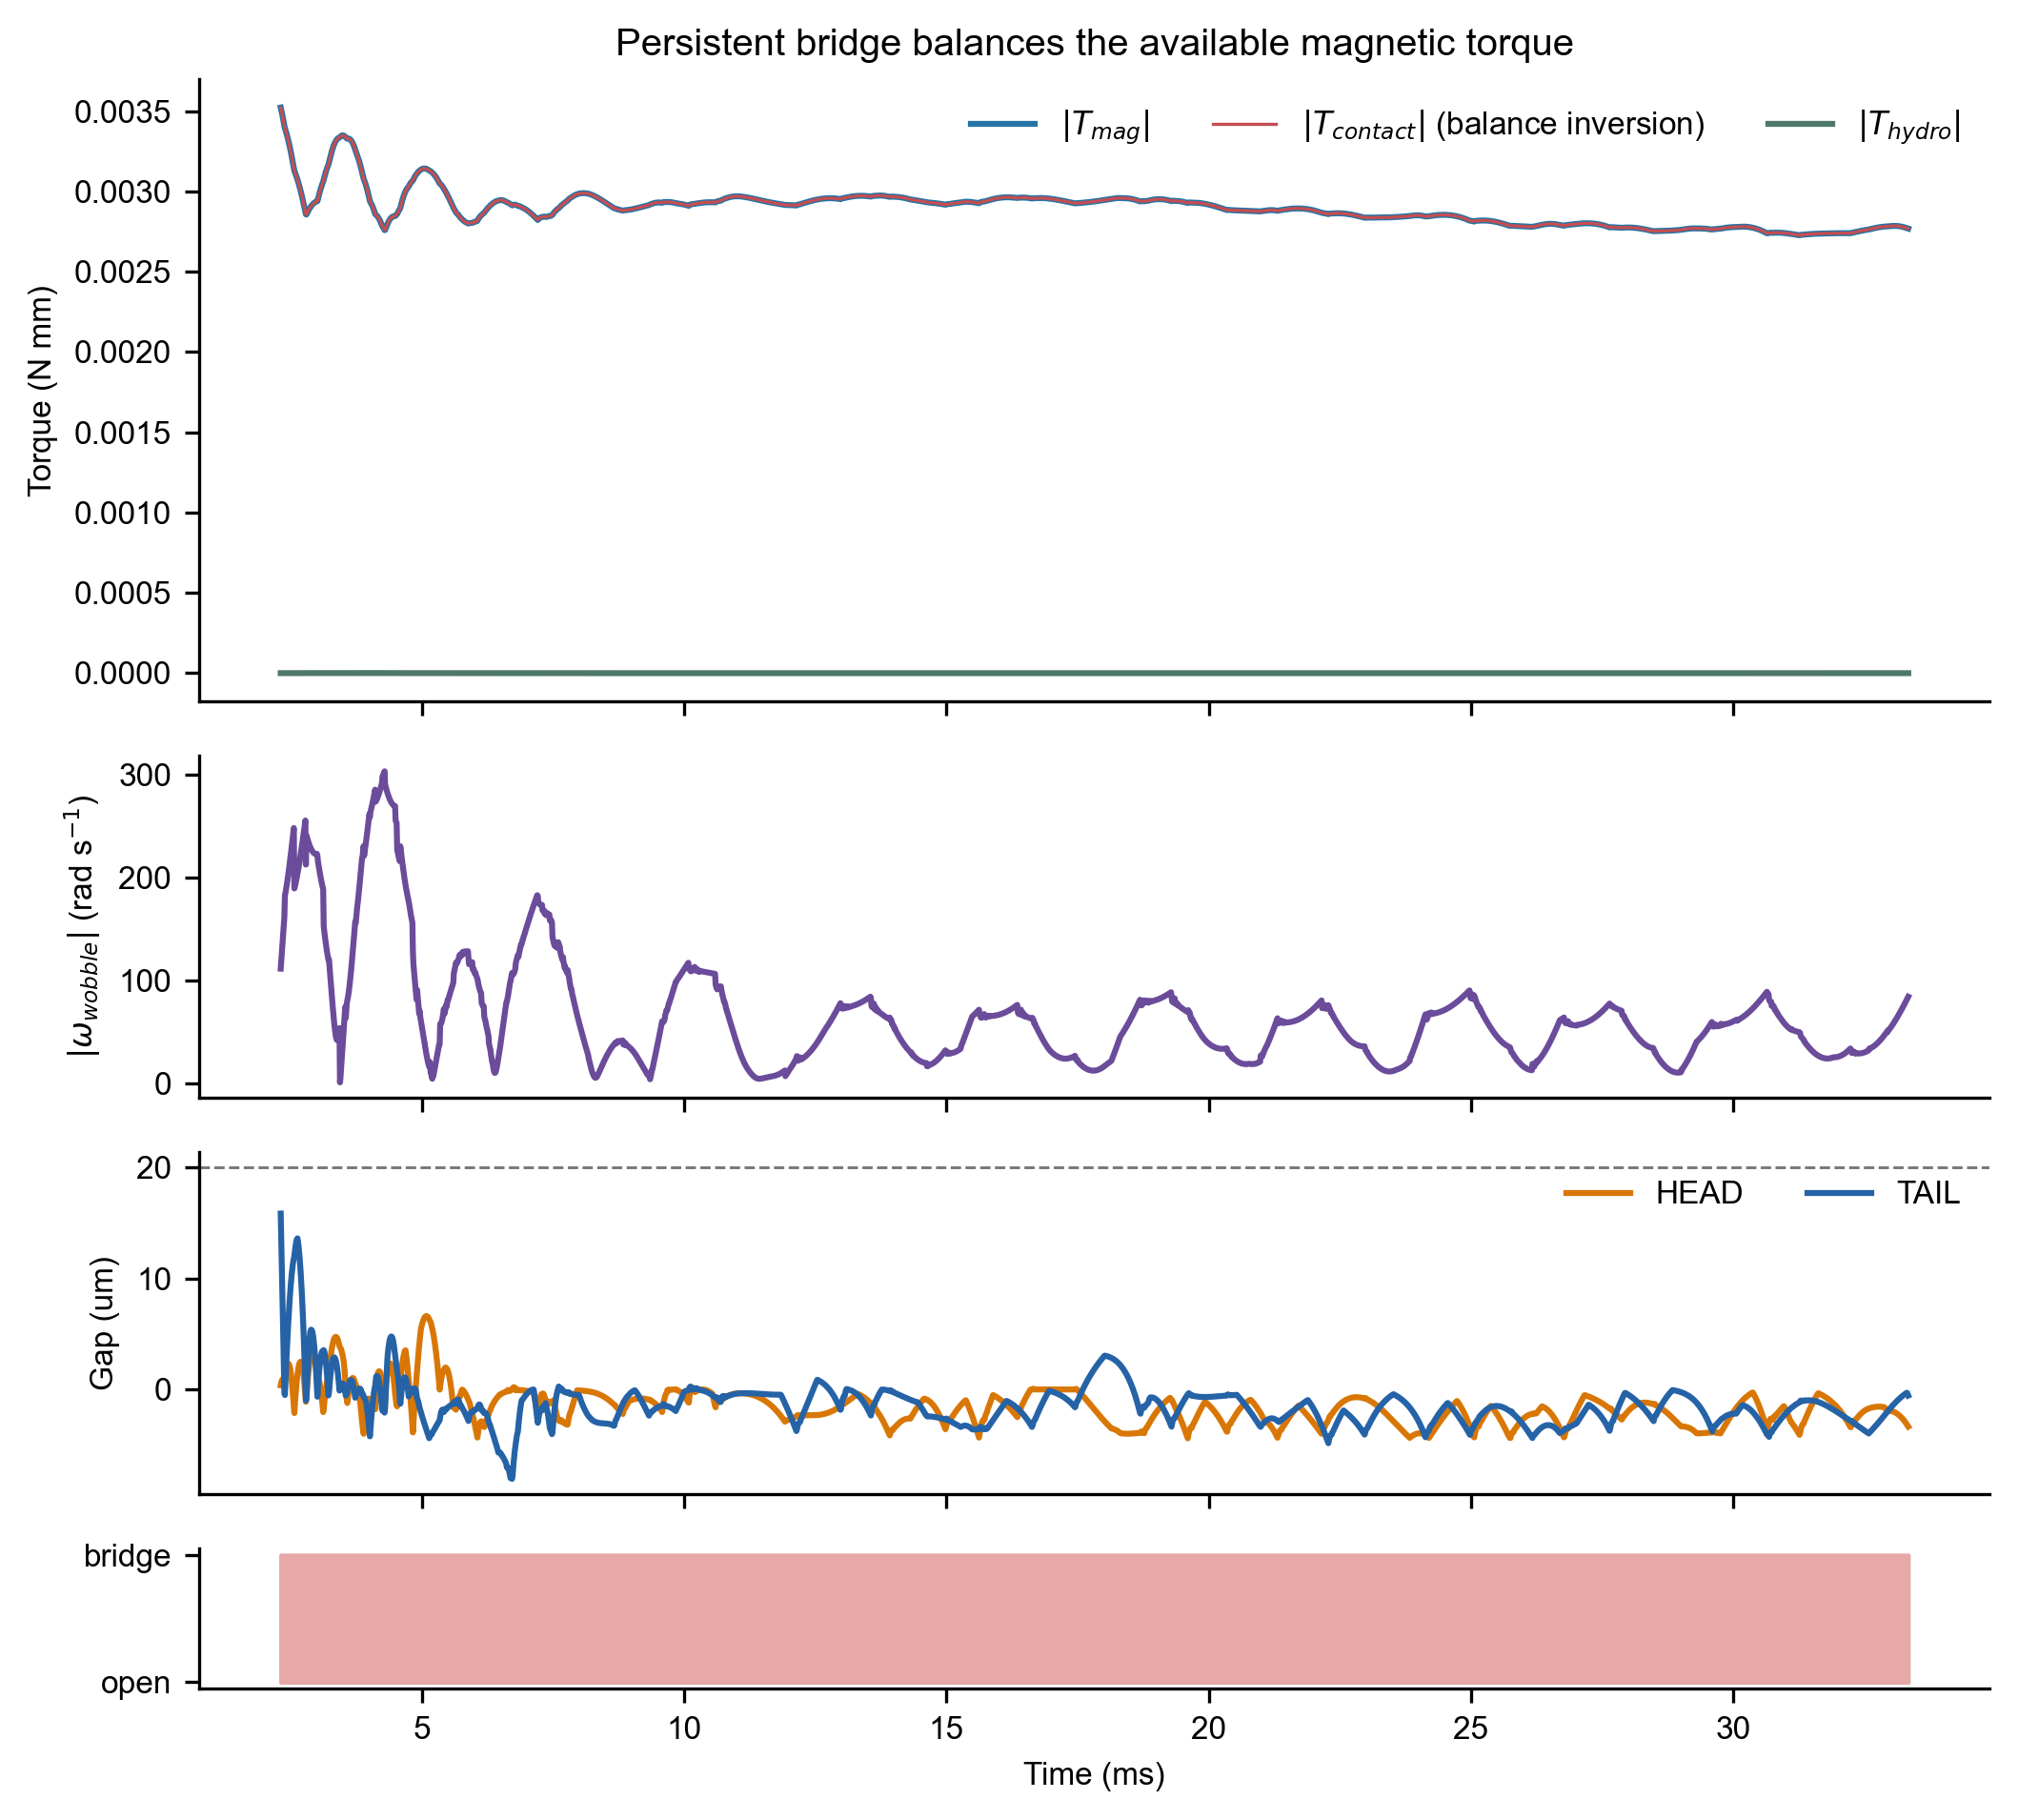

The table this chart was drawn from, first rows:
time_s, Tmag_t_Nmm, Tmag_e1_Nmm, Tmag_e2_Nmm, Tmag_norm_Nmm, Thydro_t_Nmm, Thydro_e1_Nmm, Thydro_e2_Nmm, Thydro_norm_Nmm, Tcontact_inferred_t_Nmm, Tcontact_inferred_e1_Nmm, Tcontact_inferred_e2_Nmm, Tcontact_inferred_norm_Nmm, omega_spin_rad_s, omega_wobble_rad_s, HEAD_gap_um, TAIL_gap_um, contact_active, opposing_bridge
0.0, 3.5530808934673457e-12, 1.674274781910836e-10, -6.100404300082123e-11, 1.7823040733754534e-10, 0.0, 0.0, 0.0, 0.0, -3.553111017122134e-12, -1.6742821152999837e-10, 6.100455593168778e-11, 1.7823127239195788e-10, 0.0, 0.0, 196.8, 187.2, 0, 0
9.999979738495313e-06, 3.582066207314862e-08, 1.6971016414478366e-06, -6.150170161109117e-07, 1.8054592300415618e-06, -4.8279152019240966e-14, -3.770910489398039e-12, 1.3705404152876087e-12, 4.012540071514375e-12, -3.5820575288369065e-08, -1.6970960708548114e-06, 6.15014993303691e-07, 1.8054533029998774e-06, -6.665760629814114e-05, 0.001337, 196.8, 187.2, 0, 0
1.9999959476990625e-05, 1.3992002100529607e-07, 6.664969090143687e-06, -2.402333973539473e-06, 7.086084892609659e-06, -3.8214828283137936e-13, -3.0029864449160104e-11, 1.0870550178828086e-11, 3.1939124241835745e-11, -1.3991948657952855e-07, -6.66493190509505e-06, 2.402320523631549e-06, 7.0860453470564216e-06, -0.0005304, 0.01064, 196.8, 187.2, 0, 0
2.9999939215485938e-05, 3.102799138405188e-07, 1.4860010471330166e-05, -5.327300215225903e-06, 1.578912006465595e-05, -1.2760785627395757e-12, -1.0088935388658063e-10, 3.637407305525084e-11, 1.0725373324401678e-10, -3.1027829904010523e-07, -1.4859893580828018e-05, 5.327258104036921e-06, 1.578899581238199e-05, -0.00178, 0.03575, 196.8, 187.2, 0, 0
3.999991895398125e-05, 5.445477181982307e-07, 2.6221534168650998e-05, -9.349522031455427e-06, 2.784383142801646e-05, -2.9925608663596147e-12, -2.3805059172357475e-10, 8.54791218975133e-11, 2.5295003443536604e-10, -5.445441303661137e-07, -2.622126784615008e-05, 9.349426470497327e-06, 2.7843548464531174e-05, -0.004197, 0.08431, 196.8, 187.2, 0, 0
4.999990051146597e-05, 8.403955886099344e-07, 4.0688582188405694e-05, -1.4429029361741412e-05, 4.317943808770553e-05, -5.782273593696342e-12, -4.6280179997048495e-10, 1.6551061688192666e-10, 4.915411529510719e-10, -8.403888869514526e-07, -4.0688075485094826e-05, 1.4428848280858376e-05, 4.317889997295109e-05, -0.008151, 0.1638, 196.8, 187.2, 0, 0
5.9999878430971876e-05, 1.1955199802224451e-06, 5.819989990726356e-05, -2.0526265513860674e-05, 6.172507750650552e-05, -9.88424093766946e-12, -7.960162026616533e-10, 2.8352316648643405e-10, 8.450590979649213e-10, -1.1955087874327574e-06, -5.819904106737216e-05, 2.05259598310785e-05, 6.17241658462028e-05, -0.01401, 0.2816, 196.8, 187.2, 0, 0
6.999985635047778e-05, 1.6076418974224879e-06, 7.869393748703375e-05, -2.7602088113992405e-05, 8.340980504674568e-05, -1.552600833781027e-11, -1.2581501996119064e-09, 4.4630394923301287e-10, 1.335054379723676e-09, -1.607624611139104e-06, -7.869259436498397e-05, 2.760161200251568e-05, 8.340837997419483e-05, -0.02212, 0.445, 196.8, 187.2, 0, 0
7.99998379079625e-05, 2.0745065181033507e-06, 0.0001021, -3.561775788808267e-05, 0.0001082, -2.2923797174576644e-11, -1.869241124056848e-09, 6.603753807082211e-10, 1.9825951487350455e-09, -2.0744813222039393e-06, -0.0001021, 3.561705904061061e-05, 0.0001082, -0.03283, 0.6608, 196.8, 187.2, 0, 0
8.999981946544722e-05, 2.5938826248142184e-06, 0.0001284, -4.453492247065692e-05, 0.0001359, -3.2282652451899616e-11, -2.648904694050074e-09, 9.319979053293672e-10, 2.8082660741724904e-09, -2.5938475005676755e-06, -0.0001284, 4.4533942360947877e-05, 0.0001359, -0.04649, 0.936, 196.8, 187.2, 0, 0
9.999980102293193e-05, 3.163562912268755e-06, 0.0001575, -5.431561342081232e-05, 0.0001666, -4.3796673548420053e-11, -3.6163329410705863e-09, 1.2671724620274857e-09, 3.832167550852512e-09, -3.163515649254876e-06, -0.0001574, 5.4314287562761786e-05, 0.0001666, -0.06341, 1.277, 196.8, 187.2, 0, 0
0.00011, 3.781363346248811e-06, 0.0001893, -6.492222495383847e-05, 0.0002001, -5.764905652305172e-11, -4.790290811065355e-09, 1.6716432284739177e-09, 5.073913731193887e-09, -3.7813015532361152e-06, -0.0001892, 6.492048315783076e-05, 0.0002001, -0.08392, 1.691, 196.8, 187.2, 0, 0
0.00012, 4.445124973359971e-06, 0.0002237, -7.63175326182826e-05, 0.0002364, -7.401240159884002e-11, -6.189113348355412e-09, 2.1509000358725456e-09, 6.55263098600082e-09, -4.445046088873863e-06, -0.0002237, 7.631529924515474e-05, 0.0002364, -0.1083, 2.184, 196.8, 187.3, 0, 0
0.00013, 5.1527114348539985e-06, 0.0002608, -8.846463597926083e-05, 0.0002754, -9.304879604459749e-11, -7.830703369647036e-09, 2.7101806059199733e-09, 8.286956754958453e-09, -5.15261273766724e-06, -0.0002608, 8.846183019205672e-05, 0.0002754, -0.1369, 2.762, 196.9, 187.3, 0, 0
0.00014, 5.902010374010504e-06, 0.0003004, -0.0001013, 0.0003171, -1.1491001089063675e-10, -9.732526232942656e-09, 3.3544721973833793e-09, 1.0295035449600837e-08, -5.901888993432416e-06, -0.0003004, 0.0001013, 0.0003171, -0.17, 3.431, 196.9, 187.3, 0, 0
0.00015, 6.690936139222044e-06, 0.0003425, -0.0001149, 0.0003613, -1.3973760463126564e-10, -1.1911606476708559e-08, 4.088516862745427e-09, 1.2594517282971471e-08, -6.690789065282064e-06, -0.0003425, 0.0001149, 0.0003613, -0.2079, 4.198, 196.9, 187.3, 0, 0
0.00016, 7.517424194826534e-06, 0.000387, -0.0001291, 0.000408, -1.6766332896683814e-10, -1.4384525040226045e-08, 4.9168080088668926e-09, 1.5202554805716964e-08, -7.517248288062668e-06, -0.000387, 0.000129, 0.000408, -0.2509, 5.067, 197, 187.4, 0, 0
0.00017, 8.379440300525678e-06, 0.0004339, -0.0001438, 0.0004572, -1.9880903890421114e-10, -1.7167413503533218e-08, 5.843598009890406e-09, 1.813580020667519e-08, -8.379232301834372e-06, -0.0004338, 0.0001438, 0.0004571, -0.2991, 6.044, 197, 187.5, 0, 0
0.00018, 9.274971859029528e-06, 0.000483, -0.0001592, 0.0005086, -2.332869948537084e-10, -2.0275947822372144e-08, 6.8728965973048e-09, 2.1410399121799886e-08, -9.274728399253153e-06, -0.000483, 0.0001592, 0.0005086, -0.353, 7.136, 197.1, 187.5, 0, 0
0.00019, 1.0202037410345134e-05, 0.0005343, -0.0001751, 0.0005624, -2.7120028215780135e-10, -2.3725348714813633e-08, 8.008473407761867e-09, 2.5041992084404554e-08, -1.0201755019407723e-05, -0.0005343, 0.0001751, 0.0005623, -0.4127, 8.346, 197.1, 187.6, 0, 0
0.0002, 1.1158684257881812e-05, 0.0005878, -0.0001915, 0.0006183, -3.126424728641386e-10, -2.753036768319077e-08, 9.253862872214734e-09, 2.9045703092630887e-08, -1.1158359374276742e-05, -0.0005878, 0.0001915, 0.0006183, -0.4784, 9.681, 197.2, 187.7, 0, 0
0.00021, 1.2142985406393158e-05, 0.0006433, -0.0002084, 0.0006763, -3.5769862203010556e-10, -3.170529243127106e-08, 1.0612359495260311e-08, 3.343614347548559e-08, -1.2142614385661461e-05, -0.0006433, 0.0002084, 0.0006763, -0.5505, 11.14, 197.3, 187.8, 0, 0
0.00022, 1.315304929547216e-05, 0.0007009, -0.0002257, 0.0007364, -4.064445279611218e-10, -3.626392561781954e-08, 1.2087023132462086e-08, 3.822739366702537e-08, -1.3152628419411749e-05, -0.0007008, 0.0002257, 0.0007364, -0.6291, 12.74, 197.4, 187.9, 0, 0
0.00023, 1.4187017450616872e-05, 0.0007603, -0.0002434, 0.0007985, -4.589483666676482e-10, -4.121960058417807e-08, 1.3680686360148446e-08, 4.343302067790348e-08, -1.4186542934906561e-05, -0.0007603, 0.0002434, 0.0007984, -0.7144, 14.48, 197.5, 188.1, 0, 0
0.00024, 1.5243061598406927e-05, 0.0008216, -0.0002615, 0.0008624, -5.152691298469278e-10, -4.6585147105120435e-08, 1.5395940946159203e-08, 4.906604152262036e-08, -1.5242529601727265e-05, -0.0008216, 0.0002614, 0.0008623, -0.8067, 16.35, 197.7, 188.2, 0, 0
0.00025, 1.6319394576465642e-05, 0.0008847, -0.0002799, 0.0009281, -5.75458757390624e-10, -5.2372912073296395e-08, 1.7235155683059953e-08, 5.513894869543675e-08, -1.6318801207516465e-05, -0.0008847, 0.0002798, 0.000928, -0.9062, 18.38, 197.8, 188.4, 0, 0
0.00026, 1.7414268069082533e-05, 0.0009495, -0.0002986, 0.0009955, -6.395612003493231e-10, -5.8594733819029244e-08, 1.920046594889074e-08, 6.166368268686516e-08, -1.7413609394527588e-05, -0.0009495, 0.0002985, 0.0009955, -1.013, 20.55, 198, 188.6, 0, 0
0.00027, 1.852597156336363e-05, 0.001016, -0.0003175, 0.001065, -7.076126494926468e-10, -6.526193912696719e-08, 2.1293782664258115e-08, 6.865163213228329e-08, -1.8525243615546792e-05, -0.001016, 0.0003175, 0.001065, -1.127, 22.88, 198.2, 188.8, 0, 0
0.00028, 1.9652836123116846e-05, 0.001084, -0.0003367, 0.001135, -7.796431105683918e-10, -7.238534104867852e-08, 2.3516780958007575e-08, 7.611362840346181e-08, -1.965203490622589e-05, -0.001084, 0.0003367, 0.001135, -1.249, 25.37, 198.4, 189.1, 0, 0
0.00029, 2.0793248471133238e-05, 0.001153, -0.0003561, 0.001207, -8.556755339472429e-10, -7.997522701414457e-08, 2.5870928042127184e-08, 8.40599431021951e-08, -2.0792369968125848e-05, -0.001153, 0.0003561, 0.001207, -1.379, 28.02, 198.6, 189.3, 0, 0
0.0003, 2.1945633976450412e-05, 0.001224, -0.0003757, 0.001281, -9.35726468596405e-10, -8.804134755169933e-08, 2.8357447090019575e-08, 9.250026631424584e-08, -2.194467415553928e-05, -0.001224, 0.0003756, 0.001281, -1.517, 30.83, 198.9, 189.6, 0, 0
0.00031, 2.3108469028978714e-05, 0.001296, -0.0003954, 0.001356, -1.0198069541736313e-09, -9.659291806519233e-08, 3.097735710951928e-08, 1.0144372075226451e-07, -2.3107423848953725e-05, -0.001296, 0.0003953, 0.001356, -1.662, 33.81, 199.2, 190, 0, 0
0.00032, 2.4280294161482846e-05, 0.00137, -0.0004151, 0.001432, -1.107921895924737e-09, -1.0563859605217117e-07, 3.3731433735413694e-08, 1.1089882816625191e-07, -2.4279159577868473e-05, -0.00137, 0.0004151, 0.001432, -1.816, 36.96, 199.5, 190.3, 0, 0
0.00033, 2.5459696672677512e-05, 0.001444, -0.000435, 0.001509, -1.2000721492435975e-09, -1.1518649211951585e-07, 3.6620243461064585e-08, 1.2087353048169942e-07, -2.5458468641653932e-05, -0.001444, 0.000435, 0.001509, -1.979, 40.29, 199.9, 190.7, 0, 0
0.00034, 2.6645327090062114e-05, 0.00152, -0.0004549, 0.001587, -1.2962527425164269e-09, -1.252441337380053e-07, 3.964413987171414e-08, 1.3137515416974347e-07, -2.6644001574284822e-05, -0.00152, 0.0004549, 0.001587, -2.15, 43.79, 200.2, 191.2, 0, 0
0.00035, 2.783589536133275e-05, 0.001597, -0.0004748, 0.001666, -1.3964546676845304e-09, -1.3581848726876464e-07, 4.280323653007719e-08, 1.4241042316861577e-07, -2.7834468333981915e-05, -0.001597, 0.0004748, 0.001666, -2.329, 47.46, 200.6, 191.6, 0, 0
0.00036, 2.9030187784727148e-05, 0.001674, -0.0004947, 0.001746, -1.5006669020217866e-09, -1.4691593431312933e-07, 4.609745709354239e-08, 1.5398545160742144e-07, -2.9028655231191296e-05, -0.001674, 0.0004946, 0.001746, -2.517, 51.32, 201.1, 192.1, 0, 0
0.00037, 3.0227049303808652e-05, 0.001753, -0.0005145, 0.001827, -1.6088727361324367e-09, -1.5854226551315413e-07, 4.952649093811867e-08, 1.6610572455568193e-07, -3.022540722754688e-05, -0.001752, 0.0005144, 0.001827, -2.714, 55.36, 201.6, 192.7, 0, 0
0.00038, 3.1425396942595667e-05, 0.001832, -0.0005342, 0.001908, -1.72105501358949e-09, -1.7070264790613404e-07, 5.308980291343414e-08, 1.7877607000354563e-07, -3.1423641365407195e-05, -0.001831, 0.0005342, 0.001908, -2.92, 59.58, 202.1, 193.3, 0, 0
0.00039, 3.26242333670202e-05, 0.001911, -0.0005538, 0.00199, -1.8371927906035523e-09, -1.8340166626736748e-07, 5.67866594800922e-08, 1.9200070614949472e-07, -3.262236033279589e-05, -0.001911, 0.0005538, 0.00199, -3.134, 63.99, 202.6, 193.9, 0, 0
0.0004, 3.382262898012247e-05, 0.001991, -0.0005733, 0.002073, -1.95726476794715e-09, -1.9664328338208546e-07, 6.06161153425508e-08, 2.0578319956663234e-07, -3.3820634554992425e-05, -0.001991, 0.0005732, 0.002072, -3.358, 68.59, 203.2, 194.6, 0, 0
0.00041, 3.5019735355283594e-05, 0.002072, -0.0005925, 0.002155, -2.081248666869155e-09, -2.104308242704095e-07, 6.457701020584488e-08, 2.2012644922013143e-07, -3.5017615628702476e-05, -0.002072, 0.0005925, 0.002155, -3.59, 73.37, 203.9, 195.3, 0, 0
0.00042, 3.6214798572648705e-05, 0.002153, -0.0006116, 0.002239, -2.2091217017216007e-09, -2.2476697946326725e-07, 6.866795334053139e-08, 2.3503268515615273e-07, -3.621254965764722e-05, -0.002153, 0.0006115, 0.002238, -3.831, 78.33, 204.5, 196.1, 0, 0
0.00043, 3.740714109313039e-05, 0.002234, -0.0006304, 0.002322, -2.34085960719414e-09, -2.396538017899667e-07, 7.28873795978281e-08, 2.505034818934123e-07, -3.740475912781711e-05, -0.002234, 0.0006303, 0.002322, -4.081, 83.49, 205.3, 196.9, 0, 0
0.00044, 3.8596174909585054e-05, 0.002316, -0.0006489, 0.002405, -2.476442853715121e-09, -2.550926979628158e-07, 7.723350298980477e-08, 2.66539736825923e-07, -3.859365605226163e-05, -0.002316, 0.0006489, 0.002405, -4.34, 88.83, 206, 197.8, 0, 0
0.00045, 3.97814144113871e-05, 0.002397, -0.0006672, 0.002489, -2.615850761393638e-09, -2.7108438936050834e-07, 8.170431319273699e-08, 2.831416317401283e-07, -3.9778754841489984e-05, -0.002397, 0.0006671, 0.002488, -4.608, 94.37, 206.9, 198.8, 0, 0
0.00046, 4.096245796092181e-05, 0.002479, -0.0006851, 0.002572, -2.759065048710858e-09, -2.8762897100090735e-07, 8.629764682423892e-08, 3.003087099076297e-07, -4.095965387665913e-05, -0.002478, 0.000685, 0.002572, -4.885, 100.1, 207.7, 199.8, 0, 0
0.00047, 4.213900390460665e-05, 0.00256, -0.0007026, 0.002655, -2.9060723996767804e-09, -3.0472584436208405e-07, 9.101106954472855e-08, 3.1803977779305e-07, -4.2136051517963355e-05, -0.00256, 0.0007025, 0.002655, -5.171, 106, 208.6, 200.8, 0, 0
0.00048, 4.3310845640603796e-05, 0.002641, -0.0007198, 0.002738, -3.0568601182766187e-09, -3.223736925083983e-07, 9.584199909346716e-08, 3.3633291662505196e-07, -4.3307741176504086e-05, -0.002641, 0.0007197, 0.002737, -5.466, 112.1, 209.5, 201.8, 0, 0
0.00049, 4.4477886945925296e-05, 0.002722, -0.0007365, 0.00282, -3.211423774654384e-09, -3.405706059989264e-07, 1.0078765297260322e-07, 3.5518558797459995e-07, -4.447462663375624e-05, -0.002721, 0.0007364, 0.00282, -5.769, 118.4, 210.4, 202.8, 0, 0
0.0005, 4.564011956947443e-05, 0.002802, -0.0007528, 0.002902, -3.3697618634702863e-09, -3.593138957756618e-07, 1.0584503331939e-07, 3.7459445013358437e-07, -4.5636699640252744e-05, -0.002802, 0.0007527, 0.002901, -6.081, 124.8, 211.4, 203.9, 0, 0
0.00051, 4.67976549138682e-05, 0.002882, -0.0007686, 0.002983, -3.5318776875693383e-09, -3.7860020471780024e-07, 1.1101098974363274e-07, 3.945554828109997e-07, -4.679407159515635e-05, -0.002881, 0.0007685, 0.002982, -6.402, 131.5, 212.4, 205.1, 0, 0
0.00052, 4.7950684347688076e-05, 0.002961, -0.0007839, 0.003063, -3.697785497677053e-09, -3.984254804346907e-07, 1.1628210397487528e-07, 4.1506392854839197e-07, -4.794693385268368e-05, -0.00296, 0.0007838, 0.003063, -6.732, 138.3, 213.5, 206.4, 0, 0
0.00053, 4.909952353056325e-05, 0.003039, -0.0007987, 0.003143, -3.867499928939547e-09, -4.187849395673724e-07, 1.2165487191751432e-07, 4.3611430958570356e-07, -4.909560205753744e-05, -0.003039, 0.0007985, 0.003142, -7.069, 145.4, 214.6, 207.7, 0, 0
0.00054, 5.0244592231652664e-05, 0.003117, -0.0008129, 0.003221, -4.04105435364981e-09, -4.396731331472597e-07, 1.271255311951179e-07, 4.5770044222554337e-07, -5.024049594483298e-05, -0.003116, 0.0008128, 0.003221, -7.415, 152.5, 215.8, 209, 0, 0
0.00055, 5.1386394205718557e-05, 0.003193, -0.0008265, 0.003299, -4.218477849344259e-09, -4.610838256107207e-07, 1.326901873737904e-07, 4.798153557572689e-07, -5.1382119240256155e-05, -0.003193, 0.0008264, 0.003298, -7.77, 159.9, 217, 210.5, 0, 0
0.00056, 5.2525556526307036e-05, 0.003268, -0.0008396, 0.003375, -4.399821954542158e-09, -4.830101531988461e-07, 1.3834474485029456e-07, 5.02451425467276e-07, -5.252109896469349e-05, -0.003268, 0.0008394, 0.003374, -8.132, 167.5, 218.4, 212, 0, 0
0.00057, 5.366280845174961e-05, 0.003343, -0.000852, 0.00345, -4.585139744714572e-09, -5.054444635223089e-07, 1.4408497888055778e-07, 5.256002381571416e-07, -5.365816432289653e-05, -0.003342, 0.0008518, 0.003449, -8.502, 175.2, 219.7, 213.6, 0, 0
0.00058, 5.479896011503484e-05, 0.003416, -0.0008637, 0.003523, -4.774497972579896e-09, -5.283783708337232e-07, 1.499064207364527e-07, 5.492526136249186e-07, -5.4794125380166784e-05, -0.003415, 0.0008636, 0.003523, -8.88, 183.1, 221.2, 215.2, 0, 0
0.00059, 5.593494023607378e-05, 0.003487, -0.0008748, 0.003596, -4.96797728409081e-09, -5.518028574271108e-07, 1.55804508153603e-07, 5.733987434796188e-07, -5.59299107746374e-05, -0.003487, 0.0008747, 0.003595, -9.266, 191.1, 222.7, 216.9, 0, 0
... 3,275 more rows
